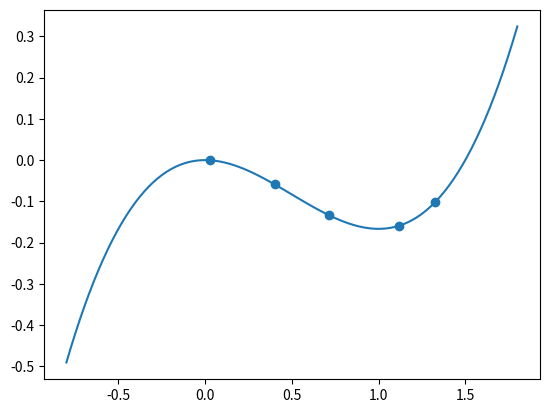

The matplotlib source for this figure:
import numpy as np 
import matplotlib.pyplot as plt 


E = lambda x: ((x**3)/3 - (x**2)/2) 
dE = lambda x: (x**2 - x) 

# plot 
fig, ax = plt.subplots() 
x = np.linspace(-0.8, 1.8, 100) 
ax.plot(x, E(x)) 

# forward Euler 
tau = 3.0 
x = np.empty(5) 
x[:] = np.nan 
x[0] = 0.4 

for i in range(len(x)-1): 
    x[i+1] = x[i] - tau*dE(x[i]) 

ax.plot(x, E(x), linestyle='None', marker='o', color='tab:blue')
print(x)
plt.show()
